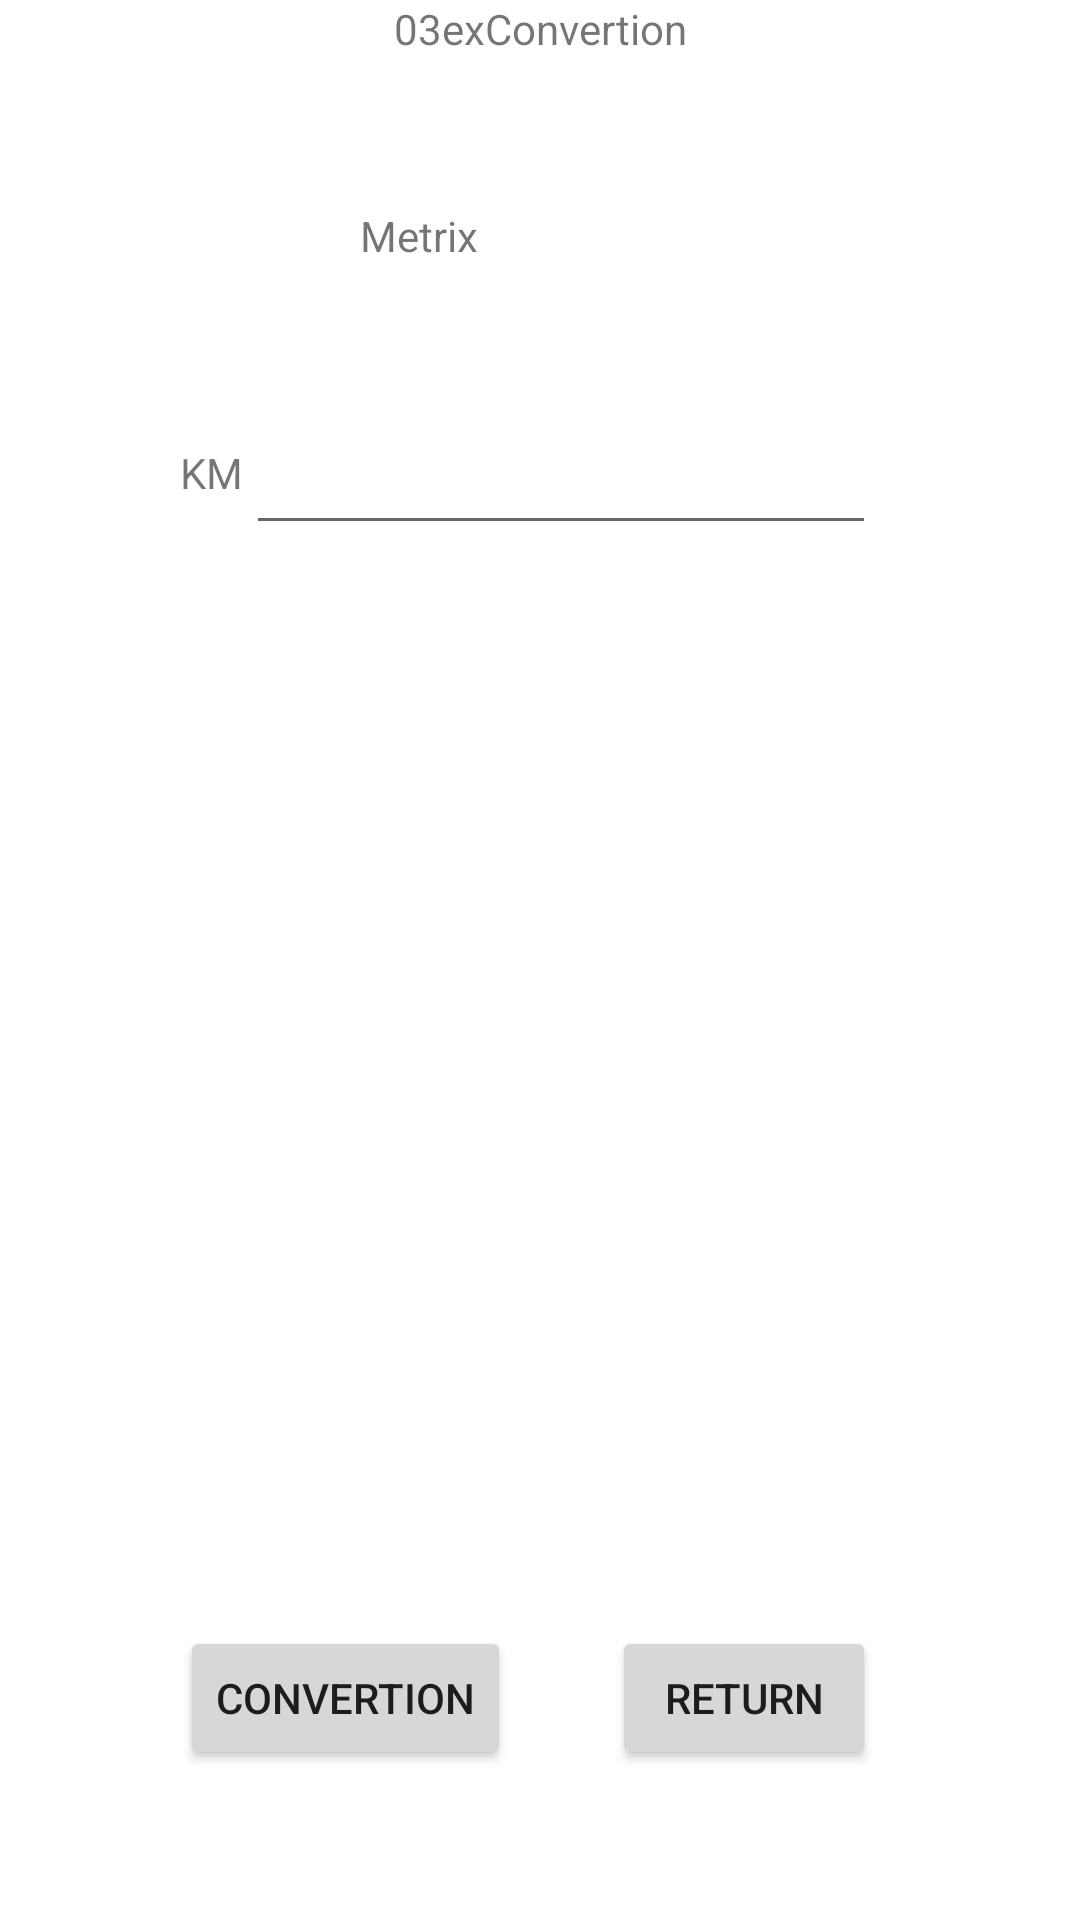

The Android layout XML behind this screen, and the referenced resources:
<!-- AndroidManifest.xml: application theme Theme.YourNumberID_YourName_Android_Midterm -->
<!-- res/layout/activity_metrix.xml -->
<?xml version="1.0" encoding="utf-8"?>
<androidx.constraintlayout.widget.ConstraintLayout xmlns:android="http://schemas.android.com/apk/res/android"
    xmlns:tools="http://schemas.android.com/tools"
    android:layout_width="match_parent"
    android:layout_height="match_parent"
    xmlns:app="http://schemas.android.com/apk/res-auto">


    <TextView
        android:id="@+id/textViewInfo1"
        android:layout_width="wrap_content"
        android:layout_height="wrap_content"
        android:text="03exConvertion"
        app:layout_constraintTop_toTopOf="parent"
        app:layout_constraintLeft_toLeftOf="parent"
        app:layout_constraintRight_toRightOf="parent"
        />
    <TextView
        android:id="@+id/textViewmetrix"
        android:layout_width="wrap_content"
        android:layout_height="wrap_content"
        android:text="Metrix"
        app:layout_constraintTop_toBottomOf="@id/textViewInfo1"
        app:layout_constraintLeft_toLeftOf="parent"
        android:layout_marginTop="50dp"
        android:layout_marginLeft="120dp"
        />
    <TextView
        android:id="@+id/textViewkm"
        android:layout_width="wrap_content"
        android:layout_height="wrap_content"
        android:text="KM"
        app:layout_constraintTop_toBottomOf="@id/textViewmetrix"
        app:layout_constraintLeft_toLeftOf="parent"
        android:layout_marginLeft="60dp"
        android:layout_marginTop="60dp"
        />

    <EditText
        android:id="@+id/editTextKilometr"
        android:layout_width="wrap_content"
        android:layout_height="wrap_content"
        android:layout_marginLeft="01dp"
        android:ems="10"
        android:inputType="textPersonName"
        android:minHeight="48dp"
        android:text=""
        app:layout_constraintBottom_toBottomOf="@id/textViewkm"
        app:layout_constraintLeft_toRightOf="@id/textViewkm"

        app:layout_constraintTop_toTopOf="@id/textViewkm"
        tools:ignore="SpeakableTextPresentCheck" />
    <Button
        android:id="@+id/buttonConvertion"
        android:layout_width="wrap_content"
        android:layout_height="wrap_content"
        android:text="Convertion"
        app:layout_constraintBottom_toBottomOf="parent"
        app:layout_constraintStart_toStartOf="@id/textViewkm"
        android:layout_marginBottom="50dp"
        />
    <Button
        android:id="@+id/buttonreturn"
        android:layout_width="wrap_content"
        android:layout_height="wrap_content"
        android:text="Return"
        app:layout_constraintTop_toTopOf="@id/buttonConvertion"
        app:layout_constraintBottom_toBottomOf="@id/buttonConvertion"
        app:layout_constraintEnd_toEndOf="@id/editTextKilometr"

        />


</androidx.constraintlayout.widget.ConstraintLayout>
<!-- resources referenced by this layout -->
<resources>
  <style name="Theme.YourNumberID_YourName_Android_Midterm" parent="Theme.MaterialComponents.DayNight.DarkActionBar">
          
          <item name="colorPrimary">@color/purple_500</item>
          <item name="colorPrimaryVariant">@color/purple_700</item>
          <item name="colorOnPrimary">@color/white</item>
          
          <item name="colorSecondary">@color/teal_200</item>
          <item name="colorSecondaryVariant">@color/teal_700</item>
          <item name="colorOnSecondary">@color/black</item>
          
          <item name="android:statusBarColor" tools:targetApi="l">?attr/colorPrimaryVariant</item>
          
      </style>
  <!-- not gathered from this repository: default colours our renderer supplied (Android Studio template values) -->
  <color name="purple_500">#FF6200EE</color>
  <color name="purple_700">#FF3700B3</color>
  <color name="teal_200">#FF03DAC5</color>
  <color name="teal_700">#FF018786</color>
  <color name="black">#FF000000</color>
  <color name="white">#FFFFFFFF</color>
</resources>
